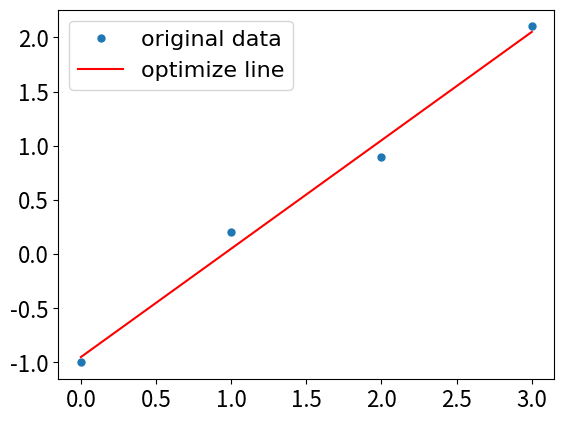

Generate this figure with matplotlib:
#超定线性方程组的最小二乘解（线性拟合经验函数）
import numpy as np
import numpy.linalg as LA
from matplotlib.pyplot import *
x=np.array([0,1,2,3])
y=np.array([-1,0.2,0.9,2.1])
A=np.c_[x,np.ones_like(x)]   #np.ones_like():Return an array of ones with the same shape and type as a given array.
m,c=LA.lstsq(A,y,rcond=None)[0]
print(m,c);rc('font',size=16)
plot(x,y,'o',label='original data',markersize=5)
plot(x,m*x+c,'r',label='optimize line')
rc('font',family='SimHei')   #用于显示中文标签
rc('axes',unicode_minus=False)  #用于正常显示符号
legend();
savefig('figure.png',dpi=500)
show()
